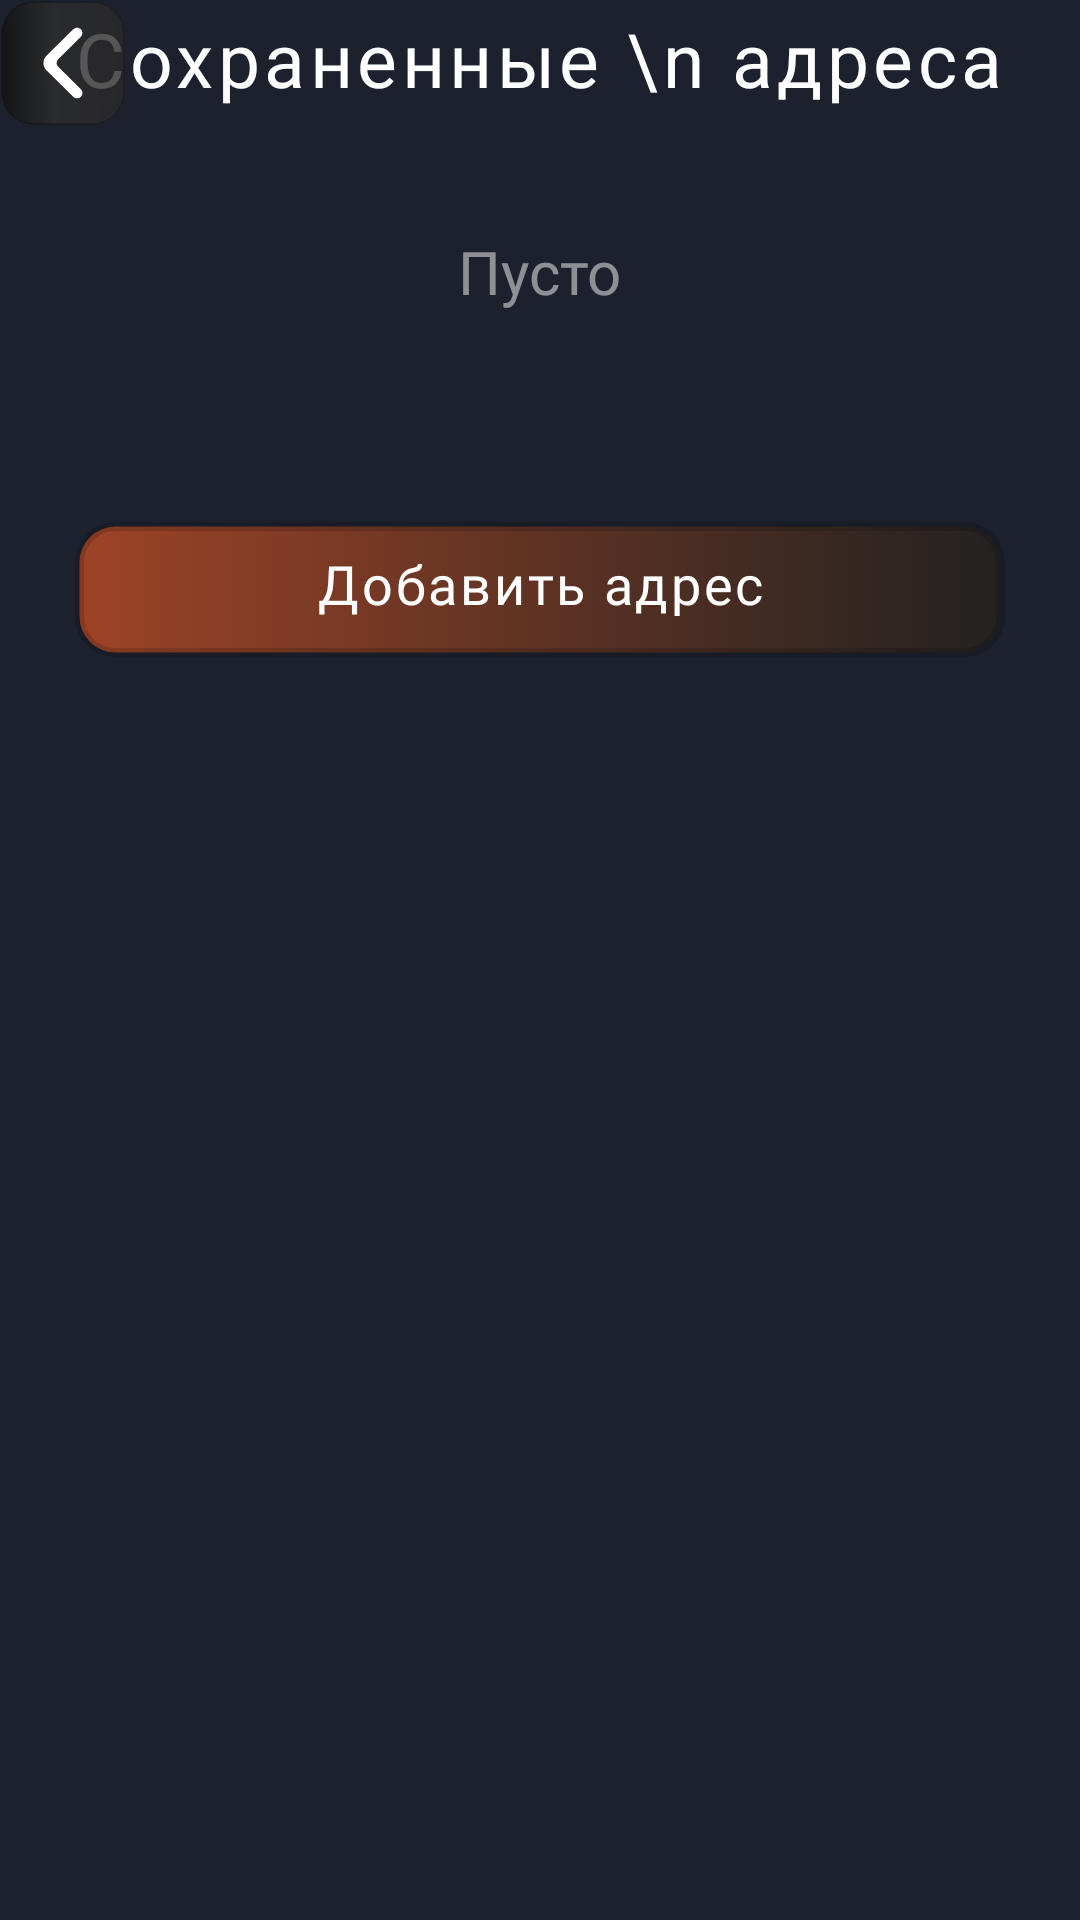

Reconstruct the res/layout file that produces this screen, plus the resources it refers to.
<!-- AndroidManifest.xml: application theme AppSplash -->
<!-- res/layout/fragment_save_address.xml -->
<?xml version="1.0" encoding="utf-8"?>
<RelativeLayout xmlns:android="http://schemas.android.com/apk/res/android"
    xmlns:tools="http://schemas.android.com/tools"
    android:layout_width="match_parent"
    android:layout_height="match_parent"
    xmlns:app="http://schemas.android.com/apk/res-auto"
    tools:context=".Fragments.FragmentSaveAddress"
    android:layout_marginLeft="25dp"
    android:layout_marginRight="25dp"
    android:background="@color/blue"
    android:orientation="vertical">

        <LinearLayout
            android:layout_width="match_parent"
            android:layout_height="match_parent"
            android:orientation="vertical">

            <FrameLayout
                android:layout_width="match_parent"
                android:layout_height="wrap_content">

                <TextView
                    style="@style/style_heading"
                    android:layout_width="wrap_content"
                    android:layout_height="wrap_content"
                    android:layout_gravity="center|top"
                    android:layout_marginTop="2.5dp"
                    android:text="Сохраненные \n адреса"
                    android:textAlignment="center" />

                <ImageButton
                    android:id="@+id/btn_back"
                    android:layout_width="42dp"
                    android:layout_height="42dp"
                    android:layout_gravity="start|center"
                    android:background="@drawable/button_back"
                    android:scaleType="center" />

            </FrameLayout>

            <LinearLayout
                android:layout_width="match_parent"
                android:layout_height="match_parent"
                android:orientation="vertical">

                <TextView
                    android:id="@+id/nullArray"
                    android:layout_width="wrap_content"
                    android:layout_height="wrap_content"
                    android:layout_gravity="center"
                    android:layout_marginTop="35dp"
                    android:layout_marginBottom="5dp"
                    android:fontFamily="@font/oswal_regular"
                    android:text="Пусто"
                    android:textColor="@color/gray"
                    android:textSize="20dp" />


                <androidx.recyclerview.widget.RecyclerView
                    android:id="@+id/saveAddressList"
                    android:layout_width="match_parent"
                    android:layout_height="wrap_content"
                    android:layout_marginTop="30dp"
                    android:orientation="vertical"
                    app:layoutManager="androidx.recyclerview.widget.GridLayoutManager" />

                <Button
                    android:id="@+id/btn_addAddress"
                    style="@style/style_main_button"
                    android:layout_width="match_parent"
                    android:layout_marginLeft="25dp"
                    android:layout_marginTop="35dp"
                    android:layout_marginRight="25dp"
                    android:text="Добавить адрес" />

            </LinearLayout>

        </LinearLayout>

</RelativeLayout>
<!-- resources referenced by this layout -->
<resources>
  <color name="blue">#1C212D</color>
  <color name="gray">#80FFFFFF</color>
  <style name="style_heading" parent="TextAppearance.Compat.Notification">
          <item name="android:textSize"> 25sp </item>
          <item name="android:letterSpacing">0.06</item>
          <item name="android:fontFamily">@font/raleway_italic</item>
          <item name="android:textColor"> @color/white </item>
      </style>
  <style name="style_main_button" parent="TextAppearance.Compat.Notification">
          <item name="textAllCaps">false</item>
          <item name="android:textSize"> 18sp </item>
          <item name="android:letterSpacing">0.05</item>
          <item name="android:fontFamily">@font/pacifico_regular</item>
          <item name="android:textColor"> @color/white </item>
          <item name="android:paddingBottom">4dp</item>
          <item name="android:layout_height">45dp</item>
          <item name="android:background">@drawable/button_src</item>
      </style>
  <color name="white">#FFFFFFFF</color>
  <!-- drawable button_src (drawable) -->
  <?xml version="1.0" encoding="utf-8"?>
  <selector xmlns:android="http://schemas.android.com/apk/res/android">
  
          <item android:state_focused="true" android:state_pressed="false" android:drawable="@drawable/button_orange" />
  
          <item android:state_focused="false"  android:state_pressed="true" android:drawable="@drawable/gredient" />
          <item android:drawable="@drawable/button_orange" />
  </selector>
  <style name="AppBottomSheetDialogTheme" parent="Theme.Design.Light.BottomSheetDialog">
          <item name="bottomSheetStyle">@style/AppModalStyle</item>
      </style>
  <!-- drawable button_orange (drawable) -->
  <?xml version="1.0" encoding="utf-8"?>
  <selector xmlns:android="http://schemas.android.com/apk/res/android">
  
      <item>
          <shape>
              <stroke android:color="#28000000" android:width="3dp"/>
              <corners android:radius="12dp"/>
              <gradient android:centerX="0.6" android:endColor="#232221" android:centerColor="#522f23" android:startColor="#9d4326"/>
          </shape>
      </item>
  
  </selector>
  <!-- drawable gredient (drawable) -->
  <?xml version="1.0" encoding="utf-8"?>
  <layer-list xmlns:android="http://schemas.android.com/apk/res/android" >
      <item>
          <shape xmlns:android="http://schemas.android.com/apk/res/android" android:shape="rectangle">
              <corners android:radius="12dp"/>
              <stroke android:color="#28000000" android:width="3dp"/>
              <gradient android:centerX="0.6" android:endColor="#B3232221" android:centerColor="#B3522F23" android:startColor="#B39D4326"/>
          </shape>
      </item>
  </layer-list>
  <style name="AppModalStyle" parent="Widget.Design.BottomSheet.Modal">
          <item name="android:background">@drawable/bcg_bottom_sheet</item>
      </style>
  <!-- drawable bcg_bottom_sheet (drawable) -->
  <?xml version="1.0" encoding="utf-8"?>
  <shape xmlns:android="http://schemas.android.com/apk/res/android"
      android:shape="rectangle">
      <solid android:color="@color/blue" />
  
      <corners android:topLeftRadius="20dp"
          android:topRightRadius="20dp" />
  
  </shape>
</resources>
